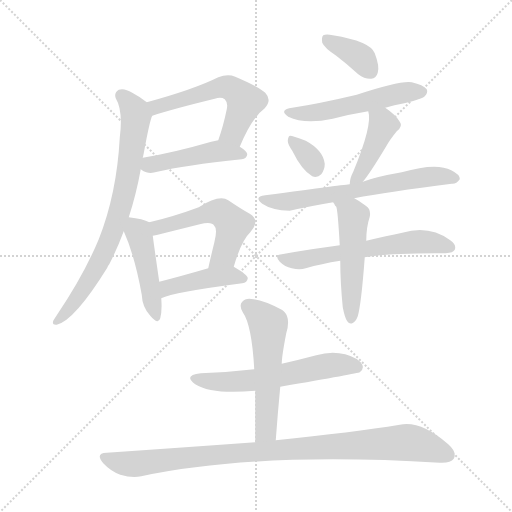
t = 0.00 s
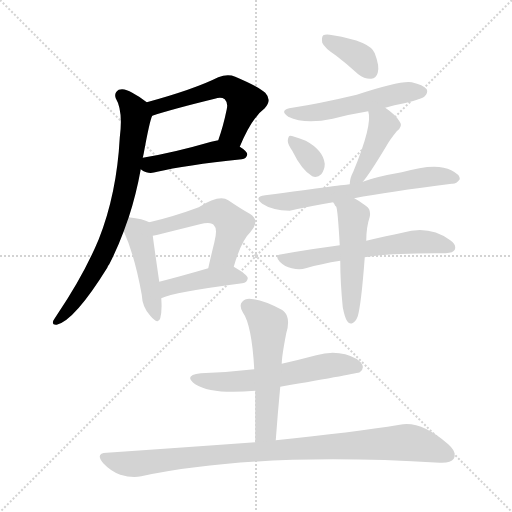
t = 2.20 s
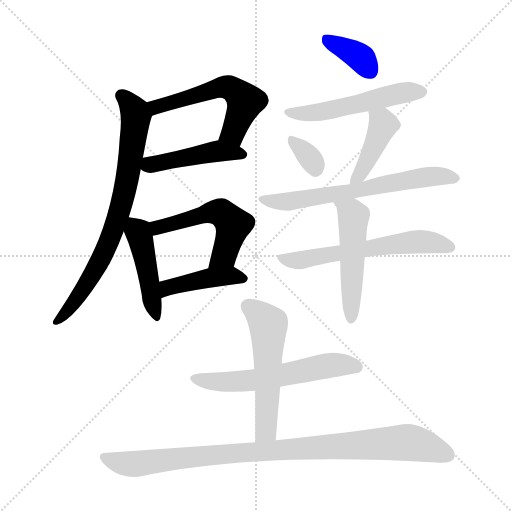
t = 4.41 s
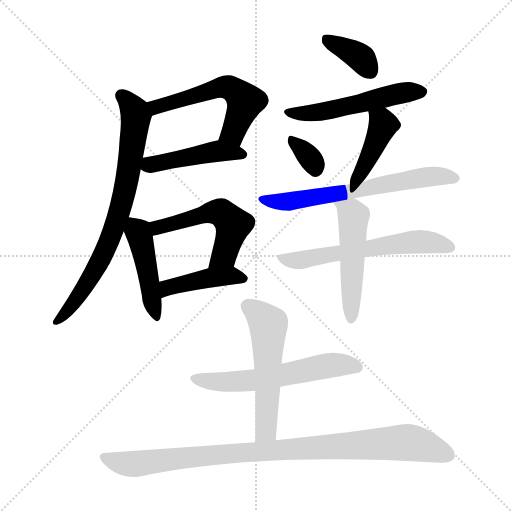
t = 6.61 s
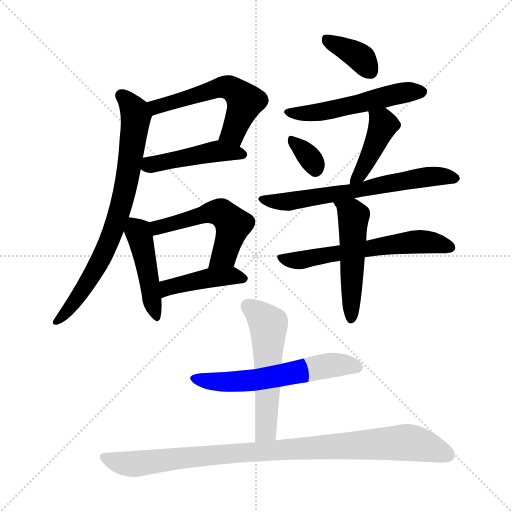
t = 8.81 s
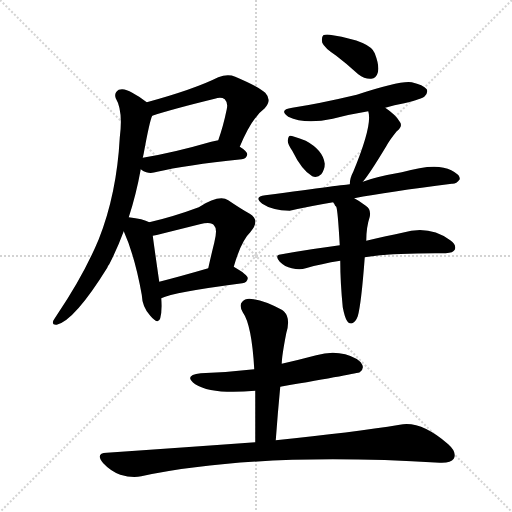
t = 11.02 s

The animated SVG that drew these frames (rendered in a browser with its animation timeline set to each time). Animation: 16 CSS @keyframes rules; one cycle of 11.02 s.

<svg version="1.1" viewBox="0 0 1024 1024" xmlns="http://www.w3.org/2000/svg">
  <g stroke="lightgray" stroke-dasharray="1,1" stroke-width="1" transform="scale(4, 4)">
    <line x1="0" y1="0" x2="256" y2="256"></line>
    <line x1="256" y1="0" x2="0" y2="256"></line>
    <line x1="128" y1="0" x2="128" y2="256"></line>
    <line x1="0" y1="128" x2="256" y2="128"></line>
  </g>
<g transform="scale(1, -1) translate(0, -900)">
   <style type="text/css">
    @keyframes keyframes0 {
      from {
       stroke: blue;
       stroke-dashoffset: 550;
       stroke-width: 128;
       }
       64% {
       animation-timing-function: step-end;
       stroke: blue;
       stroke-dashoffset: 0;
       stroke-width: 128;
       }
       to {
       stroke: black;
       stroke-width: 1024;
       }
       }
       #make-me-a-hanzi-animation-0 {
         animation: keyframes0 0.697591s both;
         animation-delay: 0.000000s;
         animation-timing-function: linear;
       }
    @keyframes keyframes1 {
      from {
       stroke: blue;
       stroke-dashoffset: 455;
       stroke-width: 128;
       }
       60% {
       animation-timing-function: step-end;
       stroke: blue;
       stroke-dashoffset: 0;
       stroke-width: 128;
       }
       to {
       stroke: black;
       stroke-width: 1024;
       }
       }
       #make-me-a-hanzi-animation-1 {
         animation: keyframes1 0.620280s both;
         animation-delay: 0.697591s;
         animation-timing-function: linear;
       }
    @keyframes keyframes2 {
      from {
       stroke: blue;
       stroke-dashoffset: 754;
       stroke-width: 128;
       }
       71% {
       animation-timing-function: step-end;
       stroke: blue;
       stroke-dashoffset: 0;
       stroke-width: 128;
       }
       to {
       stroke: black;
       stroke-width: 1024;
       }
       }
       #make-me-a-hanzi-animation-2 {
         animation: keyframes2 0.863607s both;
         animation-delay: 1.317871s;
         animation-timing-function: linear;
       }
    @keyframes keyframes3 {
      from {
       stroke: blue;
       stroke-dashoffset: 450;
       stroke-width: 128;
       }
       59% {
       animation-timing-function: step-end;
       stroke: blue;
       stroke-dashoffset: 0;
       stroke-width: 128;
       }
       to {
       stroke: black;
       stroke-width: 1024;
       }
       }
       #make-me-a-hanzi-animation-3 {
         animation: keyframes3 0.616211s both;
         animation-delay: 2.181478s;
         animation-timing-function: linear;
       }
    @keyframes keyframes4 {
      from {
       stroke: blue;
       stroke-dashoffset: 527;
       stroke-width: 128;
       }
       63% {
       animation-timing-function: step-end;
       stroke: blue;
       stroke-dashoffset: 0;
       stroke-width: 128;
       }
       to {
       stroke: black;
       stroke-width: 1024;
       }
       }
       #make-me-a-hanzi-animation-4 {
         animation: keyframes4 0.678874s both;
         animation-delay: 2.797689s;
         animation-timing-function: linear;
       }
    @keyframes keyframes5 {
      from {
       stroke: blue;
       stroke-dashoffset: 429;
       stroke-width: 128;
       }
       58% {
       animation-timing-function: step-end;
       stroke: blue;
       stroke-dashoffset: 0;
       stroke-width: 128;
       }
       to {
       stroke: black;
       stroke-width: 1024;
       }
       }
       #make-me-a-hanzi-animation-5 {
         animation: keyframes5 0.599121s both;
         animation-delay: 3.476562s;
         animation-timing-function: linear;
       }
    @keyframes keyframes6 {
      from {
       stroke: blue;
       stroke-dashoffset: 369;
       stroke-width: 128;
       }
       55% {
       animation-timing-function: step-end;
       stroke: blue;
       stroke-dashoffset: 0;
       stroke-width: 128;
       }
       to {
       stroke: black;
       stroke-width: 1024;
       }
       }
       #make-me-a-hanzi-animation-6 {
         animation: keyframes6 0.550293s both;
         animation-delay: 4.075684s;
         animation-timing-function: linear;
       }
    @keyframes keyframes7 {
      from {
       stroke: blue;
       stroke-dashoffset: 526;
       stroke-width: 128;
       }
       63% {
       animation-timing-function: step-end;
       stroke: blue;
       stroke-dashoffset: 0;
       stroke-width: 128;
       }
       to {
       stroke: black;
       stroke-width: 1024;
       }
       }
       #make-me-a-hanzi-animation-7 {
         animation: keyframes7 0.678060s both;
         animation-delay: 4.625977s;
         animation-timing-function: linear;
       }
    @keyframes keyframes8 {
      from {
       stroke: blue;
       stroke-dashoffset: 335;
       stroke-width: 128;
       }
       52% {
       animation-timing-function: step-end;
       stroke: blue;
       stroke-dashoffset: 0;
       stroke-width: 128;
       }
       to {
       stroke: black;
       stroke-width: 1024;
       }
       }
       #make-me-a-hanzi-animation-8 {
         animation: keyframes8 0.522624s both;
         animation-delay: 5.304036s;
         animation-timing-function: linear;
       }
    @keyframes keyframes9 {
      from {
       stroke: blue;
       stroke-dashoffset: 420;
       stroke-width: 128;
       }
       58% {
       animation-timing-function: step-end;
       stroke: blue;
       stroke-dashoffset: 0;
       stroke-width: 128;
       }
       to {
       stroke: black;
       stroke-width: 1024;
       }
       }
       #make-me-a-hanzi-animation-9 {
         animation: keyframes9 0.591797s both;
         animation-delay: 5.826660s;
         animation-timing-function: linear;
       }
    @keyframes keyframes10 {
      from {
       stroke: blue;
       stroke-dashoffset: 645;
       stroke-width: 128;
       }
       68% {
       animation-timing-function: step-end;
       stroke: blue;
       stroke-dashoffset: 0;
       stroke-width: 128;
       }
       to {
       stroke: black;
       stroke-width: 1024;
       }
       }
       #make-me-a-hanzi-animation-10 {
         animation: keyframes10 0.774902s both;
         animation-delay: 6.418457s;
         animation-timing-function: linear;
       }
    @keyframes keyframes11 {
      from {
       stroke: blue;
       stroke-dashoffset: 589;
       stroke-width: 128;
       }
       66% {
       animation-timing-function: step-end;
       stroke: blue;
       stroke-dashoffset: 0;
       stroke-width: 128;
       }
       to {
       stroke: black;
       stroke-width: 1024;
       }
       }
       #make-me-a-hanzi-animation-11 {
         animation: keyframes11 0.729329s both;
         animation-delay: 7.193359s;
         animation-timing-function: linear;
       }
    @keyframes keyframes12 {
      from {
       stroke: blue;
       stroke-dashoffset: 500;
       stroke-width: 128;
       }
       62% {
       animation-timing-function: step-end;
       stroke: blue;
       stroke-dashoffset: 0;
       stroke-width: 128;
       }
       to {
       stroke: black;
       stroke-width: 1024;
       }
       }
       #make-me-a-hanzi-animation-12 {
         animation: keyframes12 0.656901s both;
         animation-delay: 7.922689s;
         animation-timing-function: linear;
       }
    @keyframes keyframes13 {
      from {
       stroke: blue;
       stroke-dashoffset: 582;
       stroke-width: 128;
       }
       65% {
       animation-timing-function: step-end;
       stroke: blue;
       stroke-dashoffset: 0;
       stroke-width: 128;
       }
       to {
       stroke: black;
       stroke-width: 1024;
       }
       }
       #make-me-a-hanzi-animation-13 {
         animation: keyframes13 0.723633s both;
         animation-delay: 8.579590s;
         animation-timing-function: linear;
       }
    @keyframes keyframes14 {
      from {
       stroke: blue;
       stroke-dashoffset: 542;
       stroke-width: 128;
       }
       64% {
       animation-timing-function: step-end;
       stroke: blue;
       stroke-dashoffset: 0;
       stroke-width: 128;
       }
       to {
       stroke: black;
       stroke-width: 1024;
       }
       }
       #make-me-a-hanzi-animation-14 {
         animation: keyframes14 0.691081s both;
         animation-delay: 9.303223s;
         animation-timing-function: linear;
       }
    @keyframes keyframes15 {
      from {
       stroke: blue;
       stroke-dashoffset: 949;
       stroke-width: 128;
       }
       76% {
       animation-timing-function: step-end;
       stroke: blue;
       stroke-dashoffset: 0;
       stroke-width: 128;
       }
       to {
       stroke: black;
       stroke-width: 1024;
       }
       }
       #make-me-a-hanzi-animation-15 {
         animation: keyframes15 1.022298s both;
         animation-delay: 9.994303s;
         animation-timing-function: linear;
       }
</style>
<path d="M 479.5 606.5 Q 503.5 664.5 529.5 683.5 Q 544.5 699.5 530.5 714.5 Q 517.5 726.5 470.5 746.5 Q 455.5 752.5 436.5 745.5 Q 388.5 721.5 293.5 695.5 C 264.5 687.5 275.5 659.5 304.5 668.5 Q 343.5 681.5 429.5 702.5 Q 442.5 706.5 449.5 701.5 Q 456.5 694.5 453.5 681.5 Q 446.5 647.5 436.5 619.5 C 426.5 591.5 467.5 578.5 479.5 606.5 Z" fill="lightgray"></path> 
<path d="M 281.5 561.5 Q 285.5 557.5 292.5 555.5 Q 302.5 552.5 314.5 556.5 Q 368.5 569.5 483.5 581.5 Q 493.5 582.5 494.5 591.5 Q 494.5 597.5 479.5 606.5 L 436.5 619.5 Q 429.5 618.5 422.5 616.5 Q 346.5 594.5 285.5 584.5 C 255.5 579.5 256.5 578.5 281.5 561.5 Z" fill="lightgray"></path> 
<path d="M 257.5 465.5 Q 272.5 511.5 281.5 561.5 L 285.5 584.5 Q 286.5 588.5 287.5 593.5 Q 299.5 659.5 304.5 668.5 C 309.5 683.5 309.5 683.5 293.5 695.5 Q 281.5 705.5 264.5 714.5 Q 248.5 724.5 237.5 720.5 Q 227.5 714.5 231.5 703.5 Q 246.5 678.5 239.5 624.5 Q 233.5 512.5 197.5 421.5 Q 167.5 349.5 113.5 269.5 Q 109.5 263.5 106.5 258.5 Q 103.5 249.5 113.5 250.5 Q 149.5 259.5 214.5 364.5 Q 215.5 368.5 218.5 371.5 Q 234.5 402.5 247.5 437.5 L 257.5 465.5 Z" fill="lightgray"></path> 
<path d="M 298.5 455.5 Q 286.5 462.5 257.5 465.5 C 234.5 468.5 235.5 465.5 247.5 437.5 Q 269.5 388.5 283.5 310.5 Q 284.5 285.5 300.5 268.5 Q 316.5 249.5 320.5 263.5 Q 324.5 278.5 322.5 303.5 L 318.5 336.5 Q 308.5 405.5 305.5 428.5 C 302.5 453.5 302.5 453.5 298.5 455.5 Z" fill="lightgray"></path> 
<path d="M 467.5 366.5 Q 482.5 418.5 500.5 435.5 Q 521.5 459.5 499.5 472.5 Q 481.5 482.5 456.5 499.5 Q 438.5 511.5 397.5 485.5 Q 346.5 466.5 298.5 455.5 C 269.5 448.5 276.5 422.5 305.5 428.5 Q 312.5 429.5 323.5 432.5 Q 363.5 442.5 399.5 451.5 Q 423.5 457.5 428.5 448.5 Q 435.5 442.5 428.5 414.5 Q 422.5 390.5 416.5 363.5 C 409.5 334.5 458.5 337.5 467.5 366.5 Z" fill="lightgray"></path> 
<path d="M 322.5 303.5 Q 346.5 315.5 484.5 333.5 Q 494.5 334.5 495.5 343.5 Q 495.5 350.5 467.5 366.5 C 454.5 374.5 445.5 371.5 416.5 363.5 Q 361.5 347.5 318.5 336.5 C 289.5 329.5 294.5 291.5 322.5 303.5 Z" fill="lightgray"></path> 
<path d="M 672.5 788.5 Q 693.5 772.5 716.5 751.5 Q 729.5 741.5 742.5 742.5 Q 752.5 743.5 755.5 754.5 Q 759.5 767.5 749.5 793.5 Q 740.5 817.5 665.5 829.5 Q 652.5 832.5 646.5 829.5 Q 642.5 825.5 644.5 814.5 Q 648.5 804.5 672.5 788.5 Z" fill="lightgray"></path> 
<path d="M 770.5 684.5 Q 788.5 690.5 808.5 693.5 Q 844.5 702.5 849.5 707.5 Q 856.5 714.5 853.5 721.5 Q 846.5 730.5 823.5 735.5 Q 801.5 739.5 713.5 710.5 Q 637.5 692.5 584.5 684.5 Q 556.5 680.5 576.5 666.5 Q 609.5 650.5 665.5 662.5 Q 699.5 671.5 736.5 677.5 L 770.5 684.5 Z" fill="lightgray"></path> 
<path d="M 584.5 598.5 Q 603.5 559.5 624.5 547.5 Q 634.5 543.5 642.5 551.5 Q 649.5 560.5 649.5 572.5 Q 646.5 599.5 611.5 618.5 Q 584.5 628.5 580.5 628.5 Q 576.5 628.5 575.5 618.5 Q 575.5 611.5 584.5 598.5 Z" fill="lightgray"></path> 
<path d="M 725.5 536.5 Q 737.5 549.5 772.5 607.5 Q 779.5 620.5 793.5 637.5 Q 806.5 647.5 799.5 656.5 Q 792.5 669.5 770.5 684.5 C 745.5 701.5 729.5 706.5 736.5 677.5 Q 745.5 650.5 706.5 556.5 Q 699.5 543.5 699.5 531.5 C 697.5 503.5 706.5 513.5 725.5 536.5 Z" fill="lightgray"></path> 
<path d="M 708.5 503.5 Q 775.5 516.5 903.5 532.5 Q 912.5 531.5 919.5 541.5 Q 920.5 550.5 902.5 559.5 Q 872.5 575.5 803.5 555.5 Q 751.5 546.5 725.5 536.5 L 699.5 531.5 Q 695.5 531.5 530.5 509.5 Q 506.5 506.5 524.5 492.5 Q 543.5 479.5 579.5 478.5 Q 618.5 487.5 666.5 495.5 L 708.5 503.5 Z" fill="lightgray"></path> 
<path d="M 729.5 385.5 Q 784.5 394.5 891.5 393.5 Q 906.5 394.5 909.5 400.5 Q 913.5 410.5 900.5 419.5 Q 858.5 450.5 804.5 434.5 Q 774.5 428.5 732.5 418.5 L 679.5 409.5 Q 624.5 402.5 563.5 391.5 Q 547.5 390.5 559.5 376.5 Q 569.5 366.5 583.5 363.5 Q 599.5 359.5 611.5 363.5 Q 642.5 372.5 680.5 378.5 L 729.5 385.5 Z" fill="lightgray"></path> 
<path d="M 685.5 285.5 Q 689.5 264.5 694.5 257.5 Q 698.5 251.5 704.5 253.5 Q 711.5 256.5 715.5 267.5 Q 722.5 291.5 729.5 385.5 L 732.5 418.5 Q 732.5 445.5 739.5 466.5 Q 742.5 481.5 731.5 488.5 Q 718.5 498.5 708.5 503.5 C 682.5 518.5 651.5 521.5 666.5 495.5 Q 666.5 494.5 668.5 492.5 Q 669.5 488.5 672.5 486.5 Q 675.5 480.5 679.5 409.5 L 680.5 378.5 Q 680.5 336.5 685.5 285.5 Z" fill="lightgray"></path> 
<path d="M 560.5 126.5 Q 716.5 153.5 719.5 155.5 Q 728.5 162.5 724.5 170.5 Q 718.5 183.5 690.5 191.5 Q 662.5 198.5 632.5 189.5 Q 598.5 180.5 563.5 172.5 L 508.5 161.5 Q 457.5 155.5 401.5 153.5 Q 365.5 149.5 390.5 131.5 Q 423.5 110.5 510.5 118.5 L 560.5 126.5 Z" fill="lightgray"></path> 
<path d="M 551.5 19.5 Q 555.5 74.5 560.5 126.5 L 563.5 172.5 Q 563.5 187.5 572.5 233.5 Q 581.5 263.5 568.5 276.5 Q 565.5 279.5 563.5 280.5 Q 529.5 298.5 507.5 301.5 Q 491.5 305.5 484.5 296.5 Q 477.5 289.5 485.5 275.5 Q 503.5 250.5 508.5 161.5 L 510.5 118.5 Q 510.5 69.5 510.5 15.5 C 510.5 -14.5 549.5 -10.5 551.5 19.5 Z" fill="lightgray"></path> 
<path d="M 510.5 15.5 Q 372.5 5.5 213.5 -5.5 Q 189.5 -6.5 206.5 -26.5 Q 221.5 -42.5 240.5 -49.5 Q 264.5 -56.5 282.5 -52.5 Q 513.5 -3.5 879.5 -25.5 Q 901.5 -26.5 907.5 -17.5 Q 914.5 -4.5 896.5 11.5 Q 841.5 59.5 799.5 50.5 Q 706.5 35.5 551.5 19.5 L 510.5 15.5 Z" fill="lightgray"></path> 
      <clipPath id="make-me-a-hanzi-clip-0">
      <path d="M 479.5 606.5 Q 503.5 664.5 529.5 683.5 Q 544.5 699.5 530.5 714.5 Q 517.5 726.5 470.5 746.5 Q 455.5 752.5 436.5 745.5 Q 388.5 721.5 293.5 695.5 C 264.5 687.5 275.5 659.5 304.5 668.5 Q 343.5 681.5 429.5 702.5 Q 442.5 706.5 449.5 701.5 Q 456.5 694.5 453.5 681.5 Q 446.5 647.5 436.5 619.5 C 426.5 591.5 467.5 578.5 479.5 606.5 Z" fill="lightgray"></path>
      </clipPath>
      <path clip-path="url(#make-me-a-hanzi-clip-0)" d="M 306.5 677.5 L 314.5 686.5 L 373.5 705.5 L 440.5 725.5 L 459.5 724.5 L 490.5 694.5 L 464.5 633.5 L 445.5 622.5 " fill="none" id="make-me-a-hanzi-animation-0" stroke-dasharray="422 844" stroke-linecap="round"></path>

      <clipPath id="make-me-a-hanzi-clip-1">
      <path d="M 281.5 561.5 Q 285.5 557.5 292.5 555.5 Q 302.5 552.5 314.5 556.5 Q 368.5 569.5 483.5 581.5 Q 493.5 582.5 494.5 591.5 Q 494.5 597.5 479.5 606.5 L 436.5 619.5 Q 429.5 618.5 422.5 616.5 Q 346.5 594.5 285.5 584.5 C 255.5 579.5 256.5 578.5 281.5 561.5 Z" fill="lightgray"></path>
      </clipPath>
      <path clip-path="url(#make-me-a-hanzi-clip-1)" d="M 290.5 565.5 L 419.5 595.5 L 485.5 590.5 " fill="none" id="make-me-a-hanzi-animation-1" stroke-dasharray="327 654" stroke-linecap="round"></path>

      <clipPath id="make-me-a-hanzi-clip-2">
      <path d="M 257.5 465.5 Q 272.5 511.5 281.5 561.5 L 285.5 584.5 Q 286.5 588.5 287.5 593.5 Q 299.5 659.5 304.5 668.5 C 309.5 683.5 309.5 683.5 293.5 695.5 Q 281.5 705.5 264.5 714.5 Q 248.5 724.5 237.5 720.5 Q 227.5 714.5 231.5 703.5 Q 246.5 678.5 239.5 624.5 Q 233.5 512.5 197.5 421.5 Q 167.5 349.5 113.5 269.5 Q 109.5 263.5 106.5 258.5 Q 103.5 249.5 113.5 250.5 Q 149.5 259.5 214.5 364.5 Q 215.5 368.5 218.5 371.5 Q 234.5 402.5 247.5 437.5 L 257.5 465.5 Z" fill="lightgray"></path>
      </clipPath>
      <path clip-path="url(#make-me-a-hanzi-clip-2)" d="M 243.5 708.5 L 265.5 683.5 L 271.5 665.5 L 243.5 491.5 L 193.5 363.5 L 142.5 287.5 L 114.5 258.5 " fill="none" id="make-me-a-hanzi-animation-2" stroke-dasharray="626 1252" stroke-linecap="round"></path>

      <clipPath id="make-me-a-hanzi-clip-3">
      <path d="M 298.5 455.5 Q 286.5 462.5 257.5 465.5 C 234.5 468.5 235.5 465.5 247.5 437.5 Q 269.5 388.5 283.5 310.5 Q 284.5 285.5 300.5 268.5 Q 316.5 249.5 320.5 263.5 Q 324.5 278.5 322.5 303.5 L 318.5 336.5 Q 308.5 405.5 305.5 428.5 C 302.5 453.5 302.5 453.5 298.5 455.5 Z" fill="lightgray"></path>
      </clipPath>
      <path clip-path="url(#make-me-a-hanzi-clip-3)" d="M 264.5 454.5 L 281.5 420.5 L 310.5 267.5 " fill="none" id="make-me-a-hanzi-animation-3" stroke-dasharray="322 644" stroke-linecap="round"></path>

      <clipPath id="make-me-a-hanzi-clip-4">
      <path d="M 467.5 366.5 Q 482.5 418.5 500.5 435.5 Q 521.5 459.5 499.5 472.5 Q 481.5 482.5 456.5 499.5 Q 438.5 511.5 397.5 485.5 Q 346.5 466.5 298.5 455.5 C 269.5 448.5 276.5 422.5 305.5 428.5 Q 312.5 429.5 323.5 432.5 Q 363.5 442.5 399.5 451.5 Q 423.5 457.5 428.5 448.5 Q 435.5 442.5 428.5 414.5 Q 422.5 390.5 416.5 363.5 C 409.5 334.5 458.5 337.5 467.5 366.5 Z" fill="lightgray"></path>
      </clipPath>
      <path clip-path="url(#make-me-a-hanzi-clip-4)" d="M 306.5 450.5 L 316.5 444.5 L 415.5 474.5 L 446.5 471.5 L 466.5 450.5 L 446.5 388.5 L 422.5 369.5 " fill="none" id="make-me-a-hanzi-animation-4" stroke-dasharray="399 798" stroke-linecap="round"></path>

      <clipPath id="make-me-a-hanzi-clip-5">
      <path d="M 322.5 303.5 Q 346.5 315.5 484.5 333.5 Q 494.5 334.5 495.5 343.5 Q 495.5 350.5 467.5 366.5 C 454.5 374.5 445.5 371.5 416.5 363.5 Q 361.5 347.5 318.5 336.5 C 289.5 329.5 294.5 291.5 322.5 303.5 Z" fill="lightgray"></path>
      </clipPath>
      <path clip-path="url(#make-me-a-hanzi-clip-5)" d="M 323.5 309.5 L 335.5 324.5 L 398.5 340.5 L 462.5 348.5 L 486.5 342.5 " fill="none" id="make-me-a-hanzi-animation-5" stroke-dasharray="301 602" stroke-linecap="round"></path>

      <clipPath id="make-me-a-hanzi-clip-6">
      <path d="M 672.5 788.5 Q 693.5 772.5 716.5 751.5 Q 729.5 741.5 742.5 742.5 Q 752.5 743.5 755.5 754.5 Q 759.5 767.5 749.5 793.5 Q 740.5 817.5 665.5 829.5 Q 652.5 832.5 646.5 829.5 Q 642.5 825.5 644.5 814.5 Q 648.5 804.5 672.5 788.5 Z" fill="lightgray"></path>
      </clipPath>
      <path clip-path="url(#make-me-a-hanzi-clip-6)" d="M 652.5 821.5 L 717.5 787.5 L 741.5 756.5 " fill="none" id="make-me-a-hanzi-animation-6" stroke-dasharray="241 482" stroke-linecap="round"></path>

      <clipPath id="make-me-a-hanzi-clip-7">
      <path d="M 770.5 684.5 Q 788.5 690.5 808.5 693.5 Q 844.5 702.5 849.5 707.5 Q 856.5 714.5 853.5 721.5 Q 846.5 730.5 823.5 735.5 Q 801.5 739.5 713.5 710.5 Q 637.5 692.5 584.5 684.5 Q 556.5 680.5 576.5 666.5 Q 609.5 650.5 665.5 662.5 Q 699.5 671.5 736.5 677.5 L 770.5 684.5 Z" fill="lightgray"></path>
      </clipPath>
      <path clip-path="url(#make-me-a-hanzi-clip-7)" d="M 578.5 676.5 L 637.5 674.5 L 795.5 712.5 L 843.5 716.5 " fill="none" id="make-me-a-hanzi-animation-7" stroke-dasharray="398 796" stroke-linecap="round"></path>

      <clipPath id="make-me-a-hanzi-clip-8">
      <path d="M 584.5 598.5 Q 603.5 559.5 624.5 547.5 Q 634.5 543.5 642.5 551.5 Q 649.5 560.5 649.5 572.5 Q 646.5 599.5 611.5 618.5 Q 584.5 628.5 580.5 628.5 Q 576.5 628.5 575.5 618.5 Q 575.5 611.5 584.5 598.5 Z" fill="lightgray"></path>
      </clipPath>
      <path clip-path="url(#make-me-a-hanzi-clip-8)" d="M 581.5 621.5 L 617.5 587.5 L 630.5 561.5 " fill="none" id="make-me-a-hanzi-animation-8" stroke-dasharray="207 414" stroke-linecap="round"></path>

      <clipPath id="make-me-a-hanzi-clip-9">
      <path d="M 725.5 536.5 Q 737.5 549.5 772.5 607.5 Q 779.5 620.5 793.5 637.5 Q 806.5 647.5 799.5 656.5 Q 792.5 669.5 770.5 684.5 C 745.5 701.5 729.5 706.5 736.5 677.5 Q 745.5 650.5 706.5 556.5 Q 699.5 543.5 699.5 531.5 C 697.5 503.5 706.5 513.5 725.5 536.5 Z" fill="lightgray"></path>
      </clipPath>
      <path clip-path="url(#make-me-a-hanzi-clip-9)" d="M 742.5 674.5 L 766.5 650.5 L 733.5 576.5 L 705.5 536.5 " fill="none" id="make-me-a-hanzi-animation-9" stroke-dasharray="292 584" stroke-linecap="round"></path>

      <clipPath id="make-me-a-hanzi-clip-10">
      <path d="M 708.5 503.5 Q 775.5 516.5 903.5 532.5 Q 912.5 531.5 919.5 541.5 Q 920.5 550.5 902.5 559.5 Q 872.5 575.5 803.5 555.5 Q 751.5 546.5 725.5 536.5 L 699.5 531.5 Q 695.5 531.5 530.5 509.5 Q 506.5 506.5 524.5 492.5 Q 543.5 479.5 579.5 478.5 Q 618.5 487.5 666.5 495.5 L 708.5 503.5 Z" fill="lightgray"></path>
      </clipPath>
      <path clip-path="url(#make-me-a-hanzi-clip-10)" d="M 525.5 501.5 L 582.5 497.5 L 834.5 543.5 L 910.5 543.5 " fill="none" id="make-me-a-hanzi-animation-10" stroke-dasharray="517 1034" stroke-linecap="round"></path>

      <clipPath id="make-me-a-hanzi-clip-11">
      <path d="M 729.5 385.5 Q 784.5 394.5 891.5 393.5 Q 906.5 394.5 909.5 400.5 Q 913.5 410.5 900.5 419.5 Q 858.5 450.5 804.5 434.5 Q 774.5 428.5 732.5 418.5 L 679.5 409.5 Q 624.5 402.5 563.5 391.5 Q 547.5 390.5 559.5 376.5 Q 569.5 366.5 583.5 363.5 Q 599.5 359.5 611.5 363.5 Q 642.5 372.5 680.5 378.5 L 729.5 385.5 Z" fill="lightgray"></path>
      </clipPath>
      <path clip-path="url(#make-me-a-hanzi-clip-11)" d="M 571.5 381.5 L 602.5 379.5 L 817.5 415.5 L 852.5 416.5 L 900.5 405.5 " fill="none" id="make-me-a-hanzi-animation-11" stroke-dasharray="461 922" stroke-linecap="round"></path>

      <clipPath id="make-me-a-hanzi-clip-12">
      <path d="M 685.5 285.5 Q 689.5 264.5 694.5 257.5 Q 698.5 251.5 704.5 253.5 Q 711.5 256.5 715.5 267.5 Q 722.5 291.5 729.5 385.5 L 732.5 418.5 Q 732.5 445.5 739.5 466.5 Q 742.5 481.5 731.5 488.5 Q 718.5 498.5 708.5 503.5 C 682.5 518.5 651.5 521.5 666.5 495.5 Q 666.5 494.5 668.5 492.5 Q 669.5 488.5 672.5 486.5 Q 675.5 480.5 679.5 409.5 L 680.5 378.5 Q 680.5 336.5 685.5 285.5 Z" fill="lightgray"></path>
      </clipPath>
      <path clip-path="url(#make-me-a-hanzi-clip-12)" d="M 675.5 492.5 L 706.5 466.5 L 702.5 262.5 " fill="none" id="make-me-a-hanzi-animation-12" stroke-dasharray="372 744" stroke-linecap="round"></path>

      <clipPath id="make-me-a-hanzi-clip-13">
      <path d="M 560.5 126.5 Q 716.5 153.5 719.5 155.5 Q 728.5 162.5 724.5 170.5 Q 718.5 183.5 690.5 191.5 Q 662.5 198.5 632.5 189.5 Q 598.5 180.5 563.5 172.5 L 508.5 161.5 Q 457.5 155.5 401.5 153.5 Q 365.5 149.5 390.5 131.5 Q 423.5 110.5 510.5 118.5 L 560.5 126.5 Z" fill="lightgray"></path>
      </clipPath>
      <path clip-path="url(#make-me-a-hanzi-clip-13)" d="M 393.5 143.5 L 446.5 135.5 L 498.5 137.5 L 668.5 170.5 L 715.5 165.5 " fill="none" id="make-me-a-hanzi-animation-13" stroke-dasharray="454 908" stroke-linecap="round"></path>

      <clipPath id="make-me-a-hanzi-clip-14">
      <path d="M 551.5 19.5 Q 555.5 74.5 560.5 126.5 L 563.5 172.5 Q 563.5 187.5 572.5 233.5 Q 581.5 263.5 568.5 276.5 Q 565.5 279.5 563.5 280.5 Q 529.5 298.5 507.5 301.5 Q 491.5 305.5 484.5 296.5 Q 477.5 289.5 485.5 275.5 Q 503.5 250.5 508.5 161.5 L 510.5 118.5 Q 510.5 69.5 510.5 15.5 C 510.5 -14.5 549.5 -10.5 551.5 19.5 Z" fill="lightgray"></path>
      </clipPath>
      <path clip-path="url(#make-me-a-hanzi-clip-14)" d="M 496.5 286.5 L 536.5 249.5 L 532.5 44.5 L 516.5 23.5 " fill="none" id="make-me-a-hanzi-animation-14" stroke-dasharray="414 828" stroke-linecap="round"></path>

      <clipPath id="make-me-a-hanzi-clip-15">
      <path d="M 510.5 15.5 Q 372.5 5.5 213.5 -5.5 Q 189.5 -6.5 206.5 -26.5 Q 221.5 -42.5 240.5 -49.5 Q 264.5 -56.5 282.5 -52.5 Q 513.5 -3.5 879.5 -25.5 Q 901.5 -26.5 907.5 -17.5 Q 914.5 -4.5 896.5 11.5 Q 841.5 59.5 799.5 50.5 Q 706.5 35.5 551.5 19.5 L 510.5 15.5 Z" fill="lightgray"></path>
      </clipPath>
      <path clip-path="url(#make-me-a-hanzi-clip-15)" d="M 209.5 -15.5 L 264.5 -28.5 L 563.5 1.5 L 809.5 14.5 L 843.5 9.5 L 895.5 -9.5 " fill="none" id="make-me-a-hanzi-animation-15" stroke-dasharray="821 1642" stroke-linecap="round"></path>

</g>
</svg>
